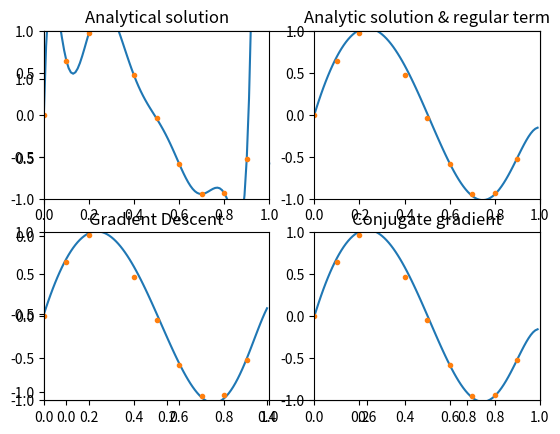

Python code for this plot:
import math
import random
import matplotlib.pyplot as plt
import numpy as np

n = 10           #测试数据数量
m = 9            #多项式阶数
lamda = 0.0001   #超参数
X = []           #生成的横坐标数组初始化
T = []           #生成的纵坐标数组初始化
u = 0            #高斯噪声的均值
sigema = 0.1     #高斯噪声的方差
gamma = 0.1      #梯度下降的步长

np.seterr(divide='ignore', invalid='ignore')

##构造系数为lambda的单位矩阵
identity_matrix = np.eye(m+1, dtype=int)
lamda_matrix = lamda * identity_matrix


##在[0,1]之间均匀生成n个数据点作为训练集
for num in range(0, n):
    x = num / n
    X.append(x)
    T.append(math.sin(2*math.pi*x))
for i in range(len(X)):
    T[i] += random.gauss(u, sigema)

plt.plot(X, T, linestyle='', marker='.') #将数据点在图中表示

##XX数组是对X矩阵的模拟
XX = []
for i in range(len(X)):
    XL = []
    for(j) in range(m+1):
        XL.append(X[i]**j)
    XX.append(XL)

##此处为带入解析解求矩阵的过程
XXM = np.matrix(XX) #X矩阵
XXTM = np.transpose(XXM) #X矩阵的转置
X_XT = np.dot(XXTM, XXM) #X矩阵的转置和X的乘积
XXTIM = np.matrix(X_XT).I #对上面的结果求逆
W = np.dot(np.matrix(np.dot(XXTIM, XXTM)), np.transpose(np.matrix(T))) #解析解W的求出

##这个方法传入的是W矩阵以及测试数据集合，返回的是loss值
def count_loss(w, data):
    loss_sum = 0
    for i in range(0,n):
        loss_sum += pow(count_data(w, data[i]) - math.sin(2*math.pi*data[i]), 2)
    return math.sqrt(loss_sum/n)

##这个方法是给定W矩阵和x值，得到多项式带入x值的结果
def count_data(w, x):
    function_sum = 0
    for i in range(0,m+1):
        function_sum += w[i] * pow(x,i)
    return function_sum

##梯度计算
def count_gradient(x, w, t):
    mid = np.dot(x, w) - t
    return 1./m * (np.dot(np.transpose(x), mid) + lamda * w)

##梯度下降法求出系数矩阵W
def countw(x, t):
    w = np.zeros((m+1,1), dtype=int) #初始化w为m+1*1的全0矩阵
    gradient = count_gradient(x, w, t) #计算梯度
    #循环直到梯度十分小
    while not np.all(np.absolute(gradient)<=1e-4) :
        w = w - gradient * gamma #往梯度方向下降一个步长
        gradient = count_gradient(x, w, t)
    return w

##使用共轭梯度法求解系数矩阵W
def conjugate_gradient(x, t):
    w = np.zeros((m+1, 1),dtype=int)#初始化w为m+1*1的全0矩阵
    r = t - np.dot(x, w)
    d = r
    ##迭代3n次 得到共轭梯度法的结果
    for i in range(3*n):
        alpha = np.dot(r.T, r) / np.dot(np.dot(d.T, x), d)
        w1 = w +  np.linalg.det(alpha) * d
        r1 = r - np.dot(np.dot(np.linalg.det(alpha), x),d)
        beta = np.dot(r1.T, r1)/ np.matrix(np.dot(r.T, r))
        d1 = r1 + np.dot(np.linalg.det(beta), d)
        d = d1
        w = w1
        r = r1
    return w

##定义画图过程中x的范围以及步长
x = np.arange(0, 1, 0.01)

##解析解
e = 0
for i in range(len(W)):
    e += W[i]*pow(x, i)
##得到函数并画出图像
ax3 = plt.subplot(2, 2, 1)
plt.plot(x, e.T)
plt.plot(X, T, linestyle='', marker='.')
plt.title("Analytical solution")
##限制横纵坐标的范围
plt.xlim(0, 1)
plt.ylim(-1, 1)

##解析解+惩罚项
##这里和解析解不同的就是添加了系数矩阵
##函数图像的得出和解析解相同
XXMR = np.matrix(XX)
XXTMR = np.transpose(XXMR)
X_XTR = np.dot(XXTMR, XXMR) + lamda_matrix  ##惩罚项的添加
XXTIMR = np.matrix(X_XTR).I
WR = np.dot(np.matrix(np.dot(XXTIMR, XXTMR)), np.transpose(np.matrix(T)))
er = 0
for i in range(len(WR)):
    er += WR[i]*pow(x, i)
ax4 = plt.subplot(2,2,2)
plt.plot(x, er.T)
plt.title("Analytic solution & regular term")
plt.plot(X, T, linestyle='', marker='.')
plt.xlim(0, 1)
plt.ylim(-1, 1)

#梯度下降法
w = countw(XX, np.transpose(np.matrix(T))) ##调用梯度下降的函数
E = 0
for i in range(len(w)):
    E += w[i]*pow(x, i)
ax2 = plt.subplot(2,2,3)
plt.plot(x, E.T)
plt.title("Gradient Descent")
plt.plot(X, T, linestyle='', marker='.')
plt.xlim(0, 1)
plt.ylim(-1, 1)

##共轭梯度法
w_conjugate = conjugate_gradient(X_XTR, np.dot(XXTM,  np.transpose(np.matrix(T)))) #调用共轭梯度的函数
e_conjugate = 0
for i in range(len(w_conjugate)):
    e_conjugate += w_conjugate[i]*pow(x, i)
ax1 = plt.subplot(2,2,4)
plt.plot(x, e_conjugate.T)
plt.title("Conjugate gradient")
plt.plot(X, T, linestyle='', marker='.')
plt.xlim(0, 1)
plt.ylim(-1, 1)

##实际函数
# y = np.sin(2 * math.pi * x)
# plt.plot(x, y)
plt.xlim(0, 1)
plt.ylim(-1, 1)
plt.show()

##生成测试数据并打印出loss
# sum = 0
# for j in range(5):
#     test_data = []
#     for i in range(0, n):
#         test_data.append(random.uniform(0, 1))
#     cost = count_loss(WR, test_data)
#     print('%.4f' % cost)
#     sum += cost
# print('%.4f' % (sum/5))

# test_data = []
# for i in range(0, n):
#     test_data.append(random.uniform(0, 1))
# cost1 = count_loss(W, test_data)
# print(cost1)
# cost2 = count_loss(WR,test_data)
# print(cost2)
# cost3 = count_loss(w, test_data)
# print(cost3)
# cost4 = count_loss(w_conjugate, test_data)
# print(cost4)

